Dataset: data (GitHub, gasn331/CNNClassificadorDeAlimentos). Classes: cucumber, tomato.

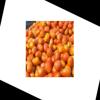
Label: tomato

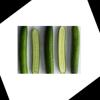
Label: cucumber

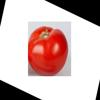
Label: tomato

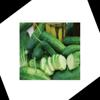
Label: cucumber

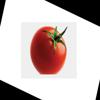
Label: tomato

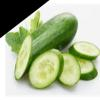
Label: cucumber
